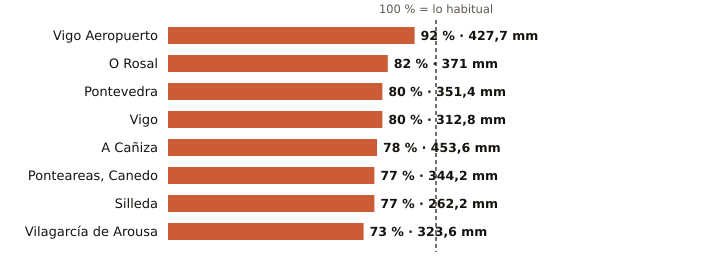

The file beside this chart, header and first rows:
estacion, provincia, indicativo, mm_otono, referencia_mm, pct, periodo_referencia, hasta, hora
Vigo Aeropuerto, Pontevedra, 1495, 427.7, 462.8, 92, 1991-2020, 2026-11-20, 21
O Rosal, Pontevedra, 1730E, 371.0, 454.1, 82, 1991-2020, 2026-11-20, 19
Pontevedra, Pontevedra, 1484C, 351.4, 440.6, 80, 1991-2020, 2026-11-20, 21
Vigo, Pontevedra, 1496X, 312.8, 388.7, 80, 2004-2025, 2026-11-20, 19
A Cañiza, Pontevedra, 1719, 453.6, 584.5, 78, 2002-2025, 2026-11-20, 17
Ponteareas, Canedo, Pontevedra, 1723X, 344.2, 449.9, 77, 2004-2025, 2026-11-20, 18
Silleda, Pontevedra, 1466A, 262.2, 342.1, 77, 1991-2025, 2026-11-20, 17
Vilagarcía de Arousa, Pontevedra, 1477V, 323.6, 445.7, 73, 2009-2025, 2026-11-20, 19
